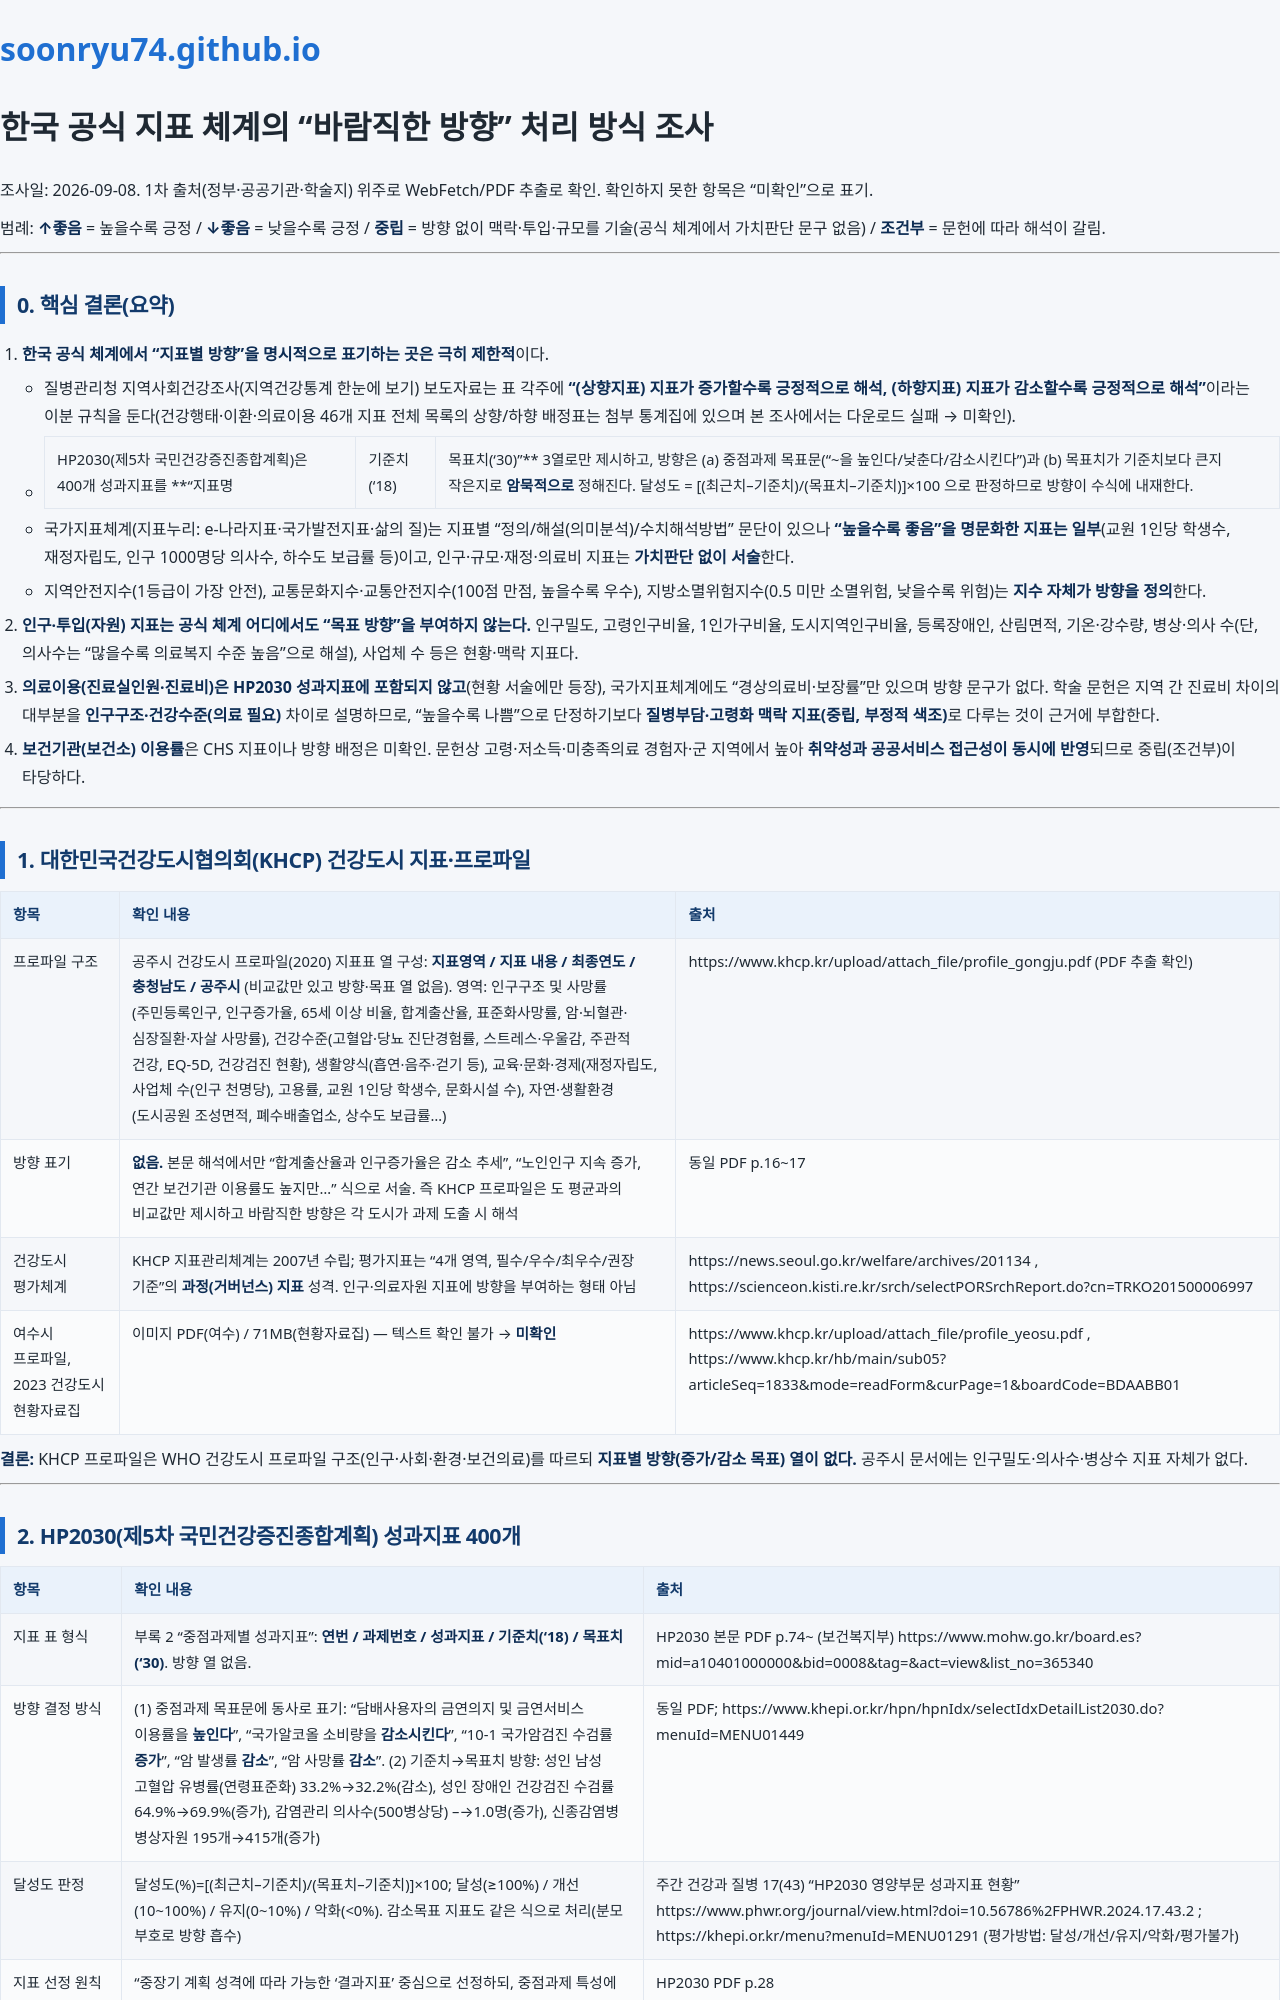

repository: soonryu74/soonryu74.github.io · page: health-dashboard/docs/지표_방향성_조사_국내.html · generator: jekyll

# 한국 공식 지표 체계의 "바람직한 방향" 처리 방식 조사

조사일: 2026-09-08. 1차 출처(정부·공공기관·학술지) 위주로 WebFetch/PDF 추출로 확인. 확인하지 못한 항목은 "미확인"으로 표기.

범례: **↑좋음** = 높을수록 긍정 / **↓좋음** = 낮을수록 긍정 / **중립** = 방향 없이 맥락·투입·규모를 기술(공식 체계에서 가치판단 문구 없음) / **조건부** = 문헌에 따라 해석이 갈림.

---

## 0. 핵심 결론(요약)

1. **한국 공식 체계에서 "지표별 방향"을 명시적으로 표기하는 곳은 극히 제한적**이다.
   - 질병관리청 지역사회건강조사(지역건강통계 한눈에 보기) 보도자료는 표 각주에 **"(상향지표) 지표가 증가할수록 긍정적으로 해석, (하향지표) 지표가 감소할수록 긍정적으로 해석"**이라는 이분 규칙을 둔다(건강행태·이환·의료이용 46개 지표 전체 목록의 상향/하향 배정표는 첨부 통계집에 있으며 본 조사에서는 다운로드 실패 → 미확인).
   - HP2030(제5차 국민건강증진종합계획)은 400개 성과지표를 **"지표명 | 기준치('18) | 목표치('30)"** 3열로만 제시하고, 방향은 (a) 중점과제 목표문("~을 높인다/낮춘다/감소시킨다")과 (b) 목표치가 기준치보다 큰지 작은지로 **암묵적으로** 정해진다. 달성도 = [(최근치–기준치)/(목표치–기준치)]×100 으로 판정하므로 방향이 수식에 내재한다.
   - 국가지표체계(지표누리: e-나라지표·국가발전지표·삶의 질)는 지표별 "정의/해설(의미분석)/수치해석방법" 문단이 있으나 **"높을수록 좋음"을 명문화한 지표는 일부**(교원 1인당 학생수, 재정자립도, 인구 1000명당 의사수, 하수도 보급률 등)이고, 인구·규모·재정·의료비 지표는 **가치판단 없이 서술**한다.
   - 지역안전지수(1등급이 가장 안전), 교통문화지수·교통안전지수(100점 만점, 높을수록 우수), 지방소멸위험지수(0.5 미만 소멸위험, 낮을수록 위험)는 **지수 자체가 방향을 정의**한다.
2. **인구·투입(자원) 지표는 공식 체계 어디에서도 "목표 방향"을 부여하지 않는다.** 인구밀도, 고령인구비율, 1인가구비율, 도시지역인구비율, 등록장애인, 산림면적, 기온·강수량, 병상·의사 수(단, 의사수는 "많을수록 의료복지 수준 높음"으로 해설), 사업체 수 등은 현황·맥락 지표다.
3. **의료이용(진료실인원·진료비)은 HP2030 성과지표에 포함되지 않고**(현황 서술에만 등장), 국가지표체계에도 "경상의료비·보장률"만 있으며 방향 문구가 없다. 학술 문헌은 지역 간 진료비 차이의 대부분을 **인구구조·건강수준(의료 필요)** 차이로 설명하므로, "높을수록 나쁨"으로 단정하기보다 **질병부담·고령화 맥락 지표(중립, 부정적 색조)**로 다루는 것이 근거에 부합한다.
4. **보건기관(보건소) 이용률**은 CHS 지표이나 방향 배정은 미확인. 문헌상 고령·저소득·미충족의료 경험자·군 지역에서 높아 **취약성과 공공서비스 접근성이 동시에 반영**되므로 중립(조건부)이 타당하다.

---

## 1. 대한민국건강도시협의회(KHCP) 건강도시 지표·프로파일

| 항목 | 확인 내용 | 출처 |
|---|---|---|
| 프로파일 구조 | 공주시 건강도시 프로파일(2020) 지표표 열 구성: **지표영역 / 지표 내용 / 최종연도 / 충청남도 / 공주시** (비교값만 있고 방향·목표 열 없음). 영역: 인구구조 및 사망률(주민등록인구, 인구증가율, 65세 이상 비율, 합계출산율, 표준화사망률, 암·뇌혈관·심장질환·자살 사망률), 건강수준(고혈압·당뇨 진단경험률, 스트레스·우울감, 주관적 건강, EQ-5D, 건강검진 현황), 생활양식(흡연·음주·걷기 등), 교육·문화·경제(재정자립도, 사업체 수(인구 천명당), 고용률, 교원 1인당 학생수, 문화시설 수), 자연·생활환경(도시공원 조성면적, 폐수배출업소, 상수도 보급률…) | https://www.khcp.kr/upload/attach_file/profile_gongju.pdf (PDF 추출 확인) |
| 방향 표기 | **없음.** 본문 해석에서만 "합계출산율과 인구증가율은 감소 추세", "노인인구 지속 증가, 연간 보건기관 이용률도 높지만…" 식으로 서술. 즉 KHCP 프로파일은 도 평균과의 비교값만 제시하고 바람직한 방향은 각 도시가 과제 도출 시 해석 | 동일 PDF p.16~17 |
| 건강도시 평가체계 | KHCP 지표관리체계는 2007년 수립; 평가지표는 "4개 영역, 필수/우수/최우수/권장 기준"의 **과정(거버넌스) 지표** 성격. 인구·의료자원 지표에 방향을 부여하는 형태 아님 | https://news.seoul.go.kr/welfare/archives/201134 , https://scienceon.kisti.re.kr/srch/selectPORSrchReport.do?cn=TRKO201500006997 |
| 여수시 프로파일, 2023 건강도시 현황자료집 | 이미지 PDF(여수) / 71MB(현황자료집) — 텍스트 확인 불가 → **미확인** | https://www.khcp.kr/upload/attach_file/profile_yeosu.pdf , https://www.khcp.kr/hb/main/sub05?articleSeq=1833&mode=readForm&curPage=1&boardCode=BDAABB01 |

**결론:** KHCP 프로파일은 WHO 건강도시 프로파일 구조(인구·사회·환경·보건의료)를 따르되 **지표별 방향(증가/감소 목표) 열이 없다.** 공주시 문서에는 인구밀도·의사수·병상수 지표 자체가 없다.

---
